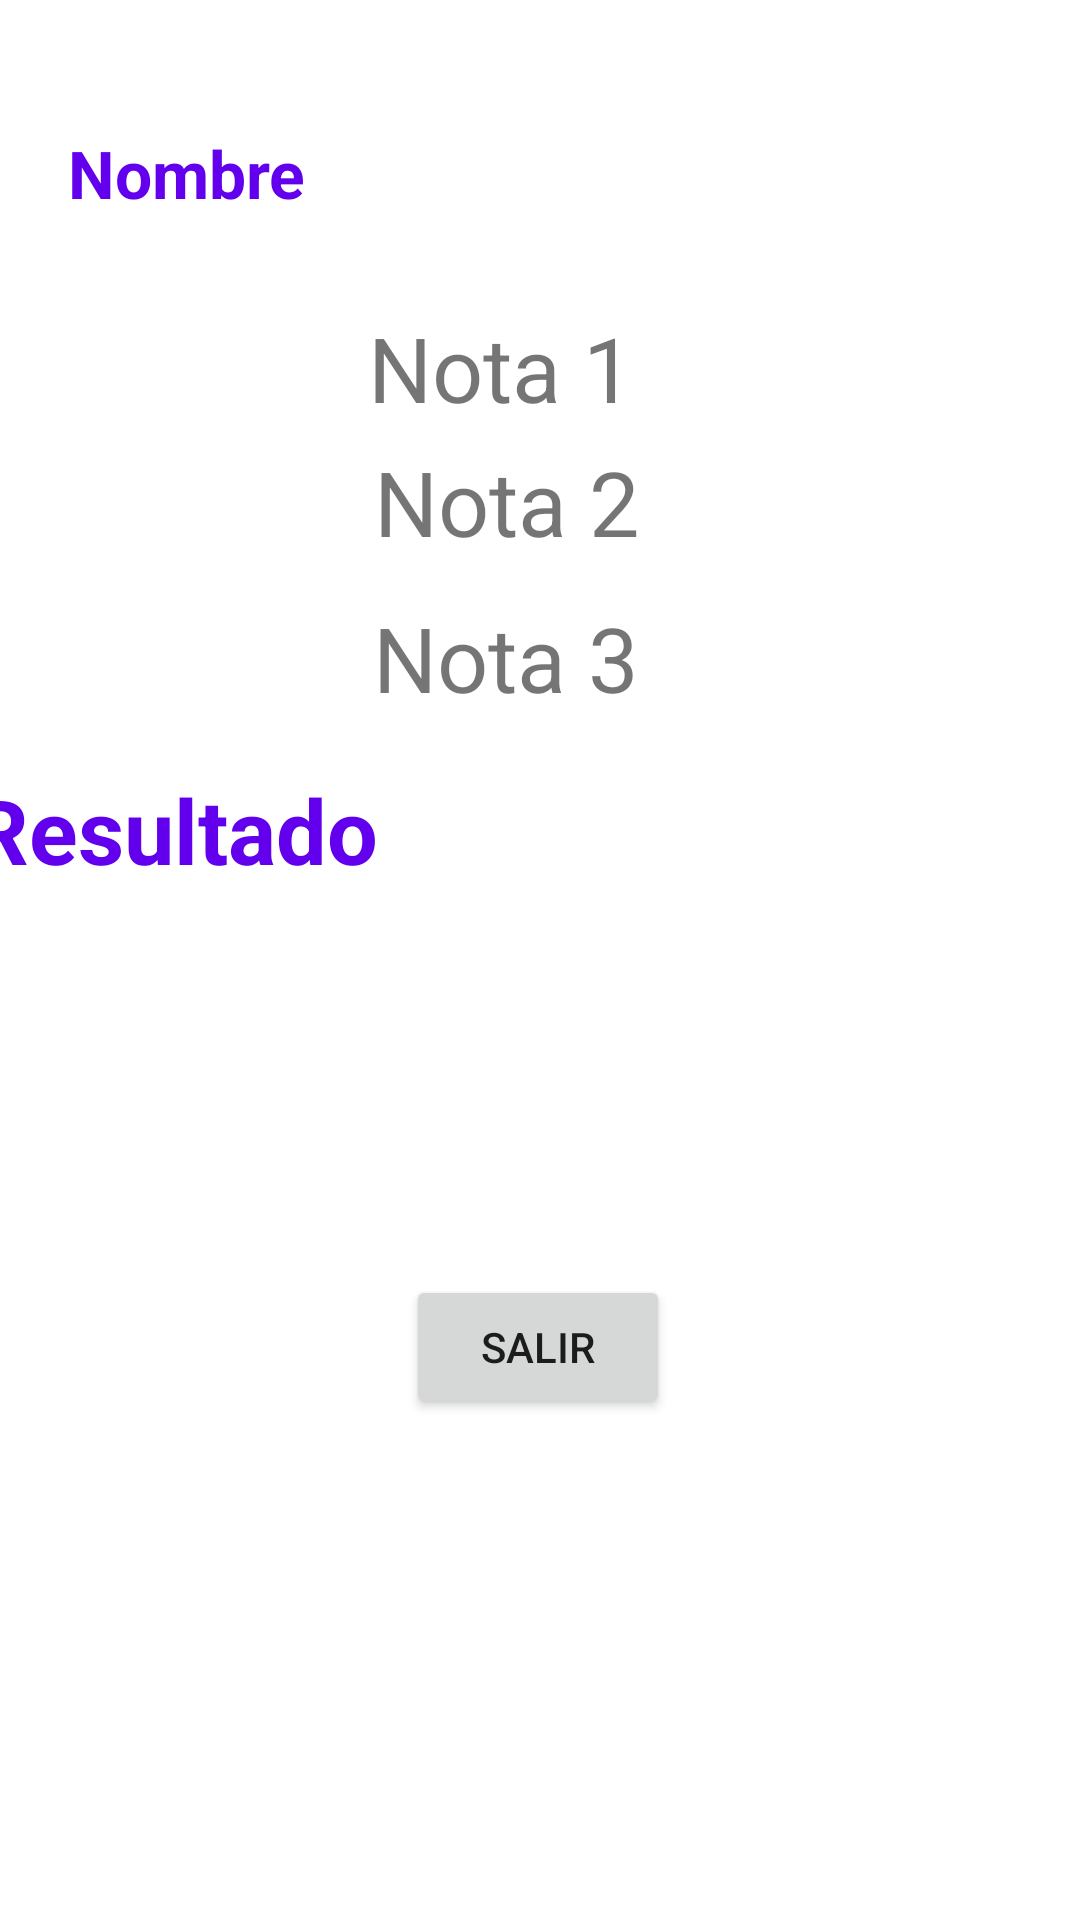

Write the Android layout XML for this screen, with the resource values it uses.
<!-- AndroidManifest.xml: application theme Theme.ActividadNotas -->
<!-- res/layout/activity_result.xml -->
<?xml version="1.0" encoding="utf-8"?>
<androidx.constraintlayout.widget.ConstraintLayout xmlns:android="http://schemas.android.com/apk/res/android"
    xmlns:app="http://schemas.android.com/apk/res-auto"
    xmlns:tools="http://schemas.android.com/tools"
    android:layout_width="match_parent"
    android:layout_height="match_parent"
    tools:context=".ResultadoActivity">

    <TextView
        android:id="@+id/txtNombre"
        android:layout_width="314dp"
        android:layout_height="50dp"
        android:text="Nombre"
        android:textSize="22dp"
        android:textStyle="bold"
        android:textColor="@color/purple_500"
        app:layout_constraintBottom_toBottomOf="parent"
        app:layout_constraintEnd_toEndOf="parent"
        app:layout_constraintHorizontal_bias="0.494"
        app:layout_constraintStart_toStartOf="parent"
        app:layout_constraintTop_toTopOf="parent"
        app:layout_constraintVertical_bias="0.073" />

    <TextView
        android:id="@+id/Nota1"
        android:layout_width="115dp"
        android:layout_height="42dp"
        android:text="Nota 1"
        android:textSize="30dp"
        app:layout_constraintBottom_toBottomOf="parent"
        app:layout_constraintEnd_toEndOf="parent"
        app:layout_constraintStart_toStartOf="parent"
        app:layout_constraintTop_toTopOf="parent"
        app:layout_constraintVertical_bias="0.171" />

    <TextView
        android:id="@+id/Nota2"
        android:layout_width="111dp"
        android:layout_height="42dp"
        android:text="Nota 2"
        android:textSize="30dp"
        app:layout_constraintBottom_toBottomOf="parent"
        app:layout_constraintEnd_toEndOf="parent"
        app:layout_constraintStart_toStartOf="parent"
        app:layout_constraintTop_toTopOf="parent"
        app:layout_constraintVertical_bias="0.246" />

    <TextView
        android:id="@+id/Nota3"
        android:layout_width="113dp"
        android:layout_height="44dp"
        android:text="Nota 3"
        android:textSize="30dp"
        app:layout_constraintBottom_toBottomOf="parent"
        app:layout_constraintEnd_toEndOf="parent"
        app:layout_constraintHorizontal_bias="0.503"
        app:layout_constraintStart_toStartOf="parent"
        app:layout_constraintTop_toTopOf="parent"
        app:layout_constraintVertical_bias="0.334" />

    <TextView
        android:id="@+id/textView5"
        android:layout_width="380dp"
        android:layout_height="126dp"
        android:text="Resultado"
        android:textSize="30dp"
        android:textStyle="bold"
        android:textColor="@color/purple_500"
        app:layout_constraintBottom_toBottomOf="parent"
        app:layout_constraintEnd_toEndOf="parent"
        app:layout_constraintHorizontal_bias="0.516"
        app:layout_constraintStart_toStartOf="parent"
        app:layout_constraintTop_toTopOf="parent"
        app:layout_constraintVertical_bias="0.499" />

    <Button
        android:id="@+id/btnSalir"
        android:layout_width="wrap_content"
        android:layout_height="wrap_content"
        android:text="Salir"
        app:layout_constraintBottom_toBottomOf="parent"
        app:layout_constraintEnd_toEndOf="parent"
        app:layout_constraintHorizontal_bias="0.498"
        app:layout_constraintStart_toStartOf="parent"
        app:layout_constraintTop_toTopOf="parent"
        app:layout_constraintVertical_bias="0.718" />
</androidx.constraintlayout.widget.ConstraintLayout>
<!-- resources referenced by this layout -->
<resources>
  <style name="Theme.ActividadNotas" parent="Theme.MaterialComponents.DayNight.DarkActionBar">
          
          <item name="colorPrimary">@color/purple_500</item>
          <item name="colorPrimaryVariant">@color/purple_700</item>
          <item name="colorOnPrimary">@color/white</item>
          
          <item name="colorSecondary">@color/teal_200</item>
          <item name="colorSecondaryVariant">@color/teal_700</item>
          <item name="colorOnSecondary">@color/black</item>
          
          <item name="android:statusBarColor">?attr/colorPrimaryVariant</item>
          
      </style>
  <!-- not gathered from this repository: default colours our renderer supplied (Android Studio template values) -->
  <color name="purple_500">#FF6200EE</color>
  <color name="purple_700">#FF3700B3</color>
  <color name="teal_200">#FF03DAC5</color>
  <color name="teal_700">#FF018786</color>
  <color name="black">#FF000000</color>
  <color name="white">#FFFFFFFF</color>
</resources>
